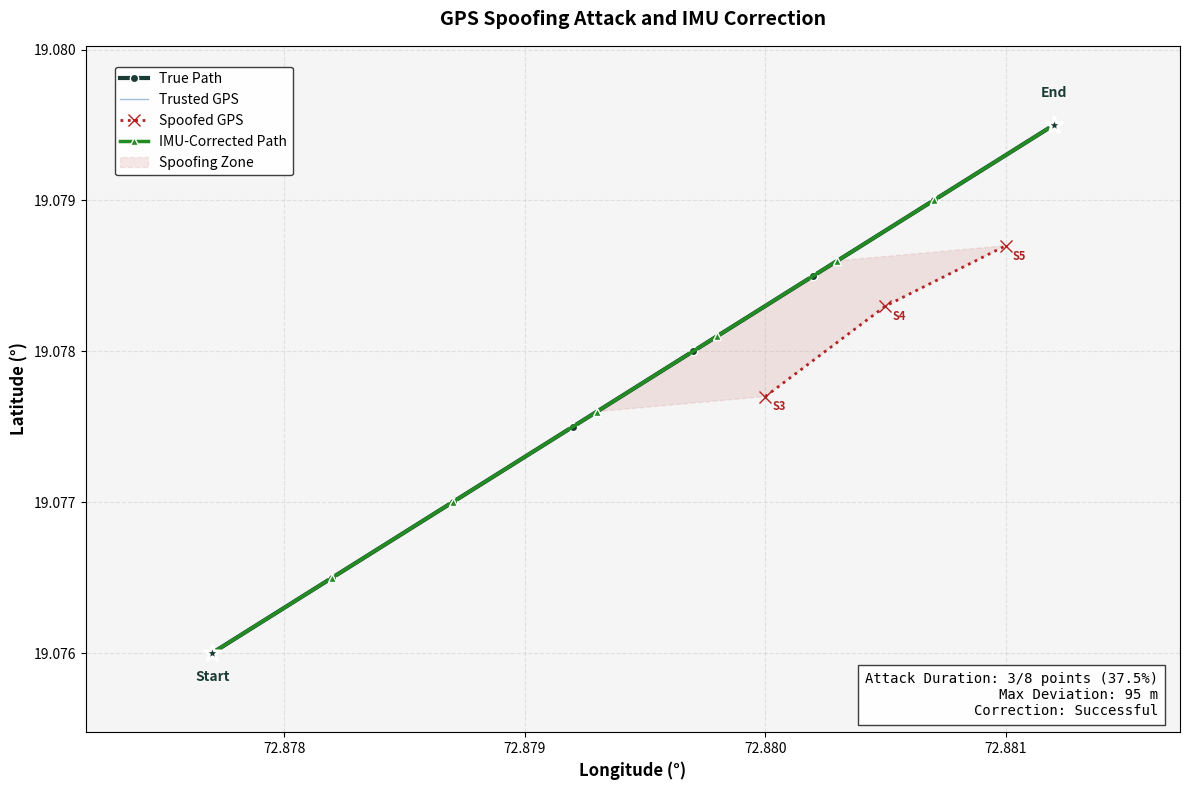

Here is the Python script that generated this plot:
import matplotlib.pyplot as plt
import numpy as np
from typing import List, Dict, Optional, Tuple, Any
from matplotlib.patches import Polygon

def plot_spoofing_scenario(
    original_path: List[Dict[str, Any]], 
    spoofed_gps_path: List[Dict[str, Any]], 
    corrected_path: List[Dict[str, Any]],
    spoof_start_idx: int,
    spoof_end_idx: int,
    title: Optional[str] = None,
    save_path: Optional[str] = None
) -> plt.Figure:
    """
    Visualizes a GPS spoofing attack and correction scenario for a defense-grade autonomous navigation system.

    Parameters:
    - original_path: The true/expected path the vehicle should follow.
    - spoofed_gps_path: The false path reported by compromised GPS.
    - corrected_path: The path after IMU/sensor fusion correction.
    - spoof_start_idx: Index where spoofing attack begins.
    - spoof_end_idx: Index where spoofing attack ends.
    - title: Optional plot title.
    - save_path: Optional file path to save the plot.

    Returns:
    - matplotlib Figure object.
    """
    
    def extract_coords(point: Dict[str, Any]) -> Tuple[float, float]:
        """Extract latitude and longitude from a point dictionary."""
        if 'lat' in point and 'lon' in point:
            return point['lat'], point['lon']
        elif 'latitude' in point and 'longitude' in point:
            return point['latitude'], point['longitude']
        raise ValueError(f"Invalid coordinate format: {point}")

    # Extract coordinates
    orig_lats, orig_lons = zip(*[extract_coords(p) for p in original_path])
    spoof_lats, spoof_lons = zip(*[extract_coords(p) for p in spoofed_gps_path])
    corr_lats, corr_lons = zip(*[extract_coords(p) for p in corrected_path])

    # Create figure with professional styling
    fig, ax = plt.subplots(figsize=(12, 8))
    fig.patch.set_facecolor('white')
    ax.set_facecolor('#f5f5f5')

    # Plot Original Path (True Path)
    ax.plot(orig_lons, orig_lats, color='#1a3c34', linewidth=3, 
            linestyle='-', label='True Path', zorder=5,
            marker='o', markersize=6, markerfacecolor='#1a3c34', 
            markeredgecolor='white', markeredgewidth=1)

    # Plot Spoofed GPS Path
    # Pre-attack: trusted GPS (simplified to match True Path initially)
    if spoof_start_idx > 0:
        pre_lons = spoof_lons[:spoof_start_idx]
        pre_lats = spoof_lats[:spoof_start_idx]
        ax.plot(pre_lons, pre_lats, color='#4682b4', linewidth=1,
                linestyle='-', alpha=0.5, zorder=3, label='Trusted GPS')

    # During attack: spoofed path
    attack_lons = spoof_lons[spoof_start_idx:spoof_end_idx+1]
    attack_lats = spoof_lats[spoof_start_idx:spoof_end_idx+1]
    if attack_lons:
        ax.plot(attack_lons, attack_lats, color='#b22222', linewidth=2,
                linestyle=':', label='Spoofed GPS', zorder=4,
                marker='x', markersize=8, markerfacecolor='#b22222',
                markeredgecolor='#b22222')

    # Post-attack: trusted GPS restored
    if spoof_end_idx < len(spoof_lons) - 1:
        post_lons = spoof_lons[spoof_end_idx+1:]
        post_lats = spoof_lats[spoof_end_idx+1:]
        ax.plot(post_lons, post_lats, color='#4682b4', linewidth=1,
                linestyle='-', alpha=0.5, zorder=3)

    # Plot Corrected Path
    ax.plot(corr_lons, corr_lats, color='#228b22', linewidth=2.5,
            linestyle='-', label='IMU-Corrected Path', zorder=6,
            marker='^', markersize=6, markerfacecolor='#228b22',
            markeredgecolor='white', markeredgewidth=1)

    # Highlight Attack Zone
    if attack_lons:
        attack_polygon_x = list(attack_lons) + list(corr_lons[spoof_start_idx:spoof_end_idx+1])[::-1]
        attack_polygon_y = list(attack_lats) + list(corr_lats[spoof_start_idx:spoof_end_idx+1])[::-1]
        if len(attack_polygon_x) >= 3:
            attack_zone = Polygon(list(zip(attack_polygon_x, attack_polygon_y)), 
                                 alpha=0.1, facecolor='#b22222', edgecolor='#b22222', 
                                 linewidth=1, linestyle='--', zorder=1,
                                 label='Spoofing Zone')
            ax.add_patch(attack_zone)

    # Add Start and End Markers
    ax.scatter([orig_lons[0]], [orig_lats[0]], color='#1a3c34', s=150, 
               marker='*', edgecolors='white', linewidth=2, zorder=10)
    ax.annotate('Start', (orig_lons[0], orig_lats[0]), 
                xytext=(0, -20), textcoords='offset points', 
                fontsize=10, color='#1a3c34', fontweight='bold',
                ha='center', zorder=11)

    ax.scatter([orig_lons[-1]], [orig_lats[-1]], color='#1a3c34', s=150, 
               marker='*', edgecolors='white', linewidth=2, zorder=10)
    ax.annotate('End', (orig_lons[-1], orig_lats[-1]), 
                xytext=(0, 20), textcoords='offset points', 
                fontsize=10, color='#1a3c34', fontweight='bold',
                ha='center', zorder=11)

    # Add minimal annotations for attack points
    for i in range(spoof_start_idx, min(spoof_end_idx + 1, len(spoof_lats))):
        spoof_lat, spoof_lon = spoof_lats[i], spoof_lons[i]
        ax.annotate(f'S{i}', (spoof_lon, spoof_lat), 
                    xytext=(10, -10), textcoords='offset points', 
                    fontsize=8, color='#b22222', fontweight='bold',
                    ha='center', zorder=12)

    # Styling
    ax.set_xlabel("Longitude (°)", fontsize=12, fontweight='bold')
    ax.set_ylabel("Latitude (°)", fontsize=12, fontweight='bold')
    ax.set_title(title or "GPS Spoofing Attack and IMU Correction", 
                 fontsize=14, fontweight='bold', pad=15)

    # Legend
    legend = ax.legend(loc='upper left', fontsize=10, framealpha=0.95,
                      bbox_to_anchor=(0.02, 0.98))
    legend.get_frame().set_edgecolor('#333333')
    legend.get_frame().set_linewidth(1)

    # Grid and axis limits
    ax.grid(True, alpha=0.3, linestyle='--')
    all_lons = list(orig_lons) + list(spoof_lons) + list(corr_lons)
    all_lats = list(orig_lats) + list(spoof_lats) + list(corr_lats)
    lon_margin = (max(all_lons) - min(all_lons)) * 0.15
    lat_margin = (max(all_lats) - min(all_lats)) * 0.15
    ax.set_xlim(min(all_lons) - lon_margin, max(all_lons) + lon_margin)
    ax.set_ylim(min(all_lats) - lat_margin, max(all_lats) + lat_margin)

    # Status panel moved to lower-right to avoid overlapping end point
    attack_duration = spoof_end_idx - spoof_start_idx + 1
    total_points = len(original_path)
    attack_percentage = (attack_duration / total_points) * 100
    max_deviation = max(
        ((spoof_lats[i] - orig_lats[i])**2 + (spoof_lons[i] - orig_lons[i])**2)**0.5 * 111000
        for i in range(spoof_start_idx, min(spoof_end_idx + 1, len(spoof_lats)))
    ) if attack_lons else 0

    status_text = (
        f"Attack Duration: {attack_duration}/{total_points} points ({attack_percentage:.1f}%)\n"
        f"Max Deviation: {max_deviation:.0f} m\n"
        f"Correction: Successful"
    )
    ax.text(0.98, 0.02, status_text, transform=ax.transAxes, fontsize=10,
            verticalalignment='bottom', horizontalalignment='right', 
            bbox=dict(boxstyle='square,pad=0.5', facecolor='white', 
                      edgecolor='#333333', alpha=0.95), 
            fontfamily='monospace')

    plt.tight_layout()
    if save_path:
        plt.savefig(save_path, dpi=300, bbox_inches='tight')
    return fig

def create_demo_scenario() -> Tuple[List[Dict[str, float]], List[Dict[str, float]], List[Dict[str, float]], int, int]:
    """Create a realistic GPS spoofing scenario with believable deviations."""
    original_route = [
        {'lat': 19.0760, 'lon': 72.8777},  # Start
        {'lat': 19.0765, 'lon': 72.8782},
        {'lat': 19.0770, 'lon': 72.8787},
        {'lat': 19.0775, 'lon': 72.8792},  # Attack starts
        {'lat': 19.0780, 'lon': 72.8797},
        {'lat': 19.0785, 'lon': 72.8802},  # Attack ends
        {'lat': 19.0790, 'lon': 72.8807},
        {'lat': 19.0795, 'lon': 72.8812},  # End
    ]

    # Spoofed path with realistic deviations (50-100m)
    spoofed_gps = [
        {'lat': 19.0760, 'lon': 72.8777},
        {'lat': 19.0765, 'lon': 72.8782},
        {'lat': 19.0770, 'lon': 72.8787},
        {'lat': 19.0777, 'lon': 72.8800},  # ~80m deviation
        {'lat': 19.0783, 'lon': 72.8805},  # ~60m deviation
        {'lat': 19.0787, 'lon': 72.8810},  # ~50m deviation
        {'lat': 19.0790, 'lon': 72.8807},
        {'lat': 19.0795, 'lon': 72.8812},
    ]

    # Corrected path stays close to original
    corrected_path = [
        {'lat': 19.0760, 'lon': 72.8777},
        {'lat': 19.0765, 'lon': 72.8782},
        {'lat': 19.0770, 'lon': 72.8787},
        {'lat': 19.0776, 'lon': 72.8793},  # ~10m deviation
        {'lat': 19.0781, 'lon': 72.8798},  # ~10m deviation
        {'lat': 19.0786, 'lon': 72.8803},  # ~10m deviation
        {'lat': 19.0790, 'lon': 72.8807},
        {'lat': 19.0795, 'lon': 72.8812},
    ]

    return original_route, spoofed_gps, corrected_path, 3, 5

if __name__ == "__main__":
    print("=== GPS Spoofing Visualization Demo ===")
    original, spoofed, corrected, attack_start, attack_end = create_demo_scenario()
    fig = plot_spoofing_scenario(
        original_path=original,
        spoofed_gps_path=spoofed,
        corrected_path=corrected,
        spoof_start_idx=attack_start,
        spoof_end_idx=attack_end,
        title="GPS Spoofing Attack and IMU Correction",
        save_path="gps_spoofing_defense.png"
    )
    plt.show()
    print("Demo completed.")